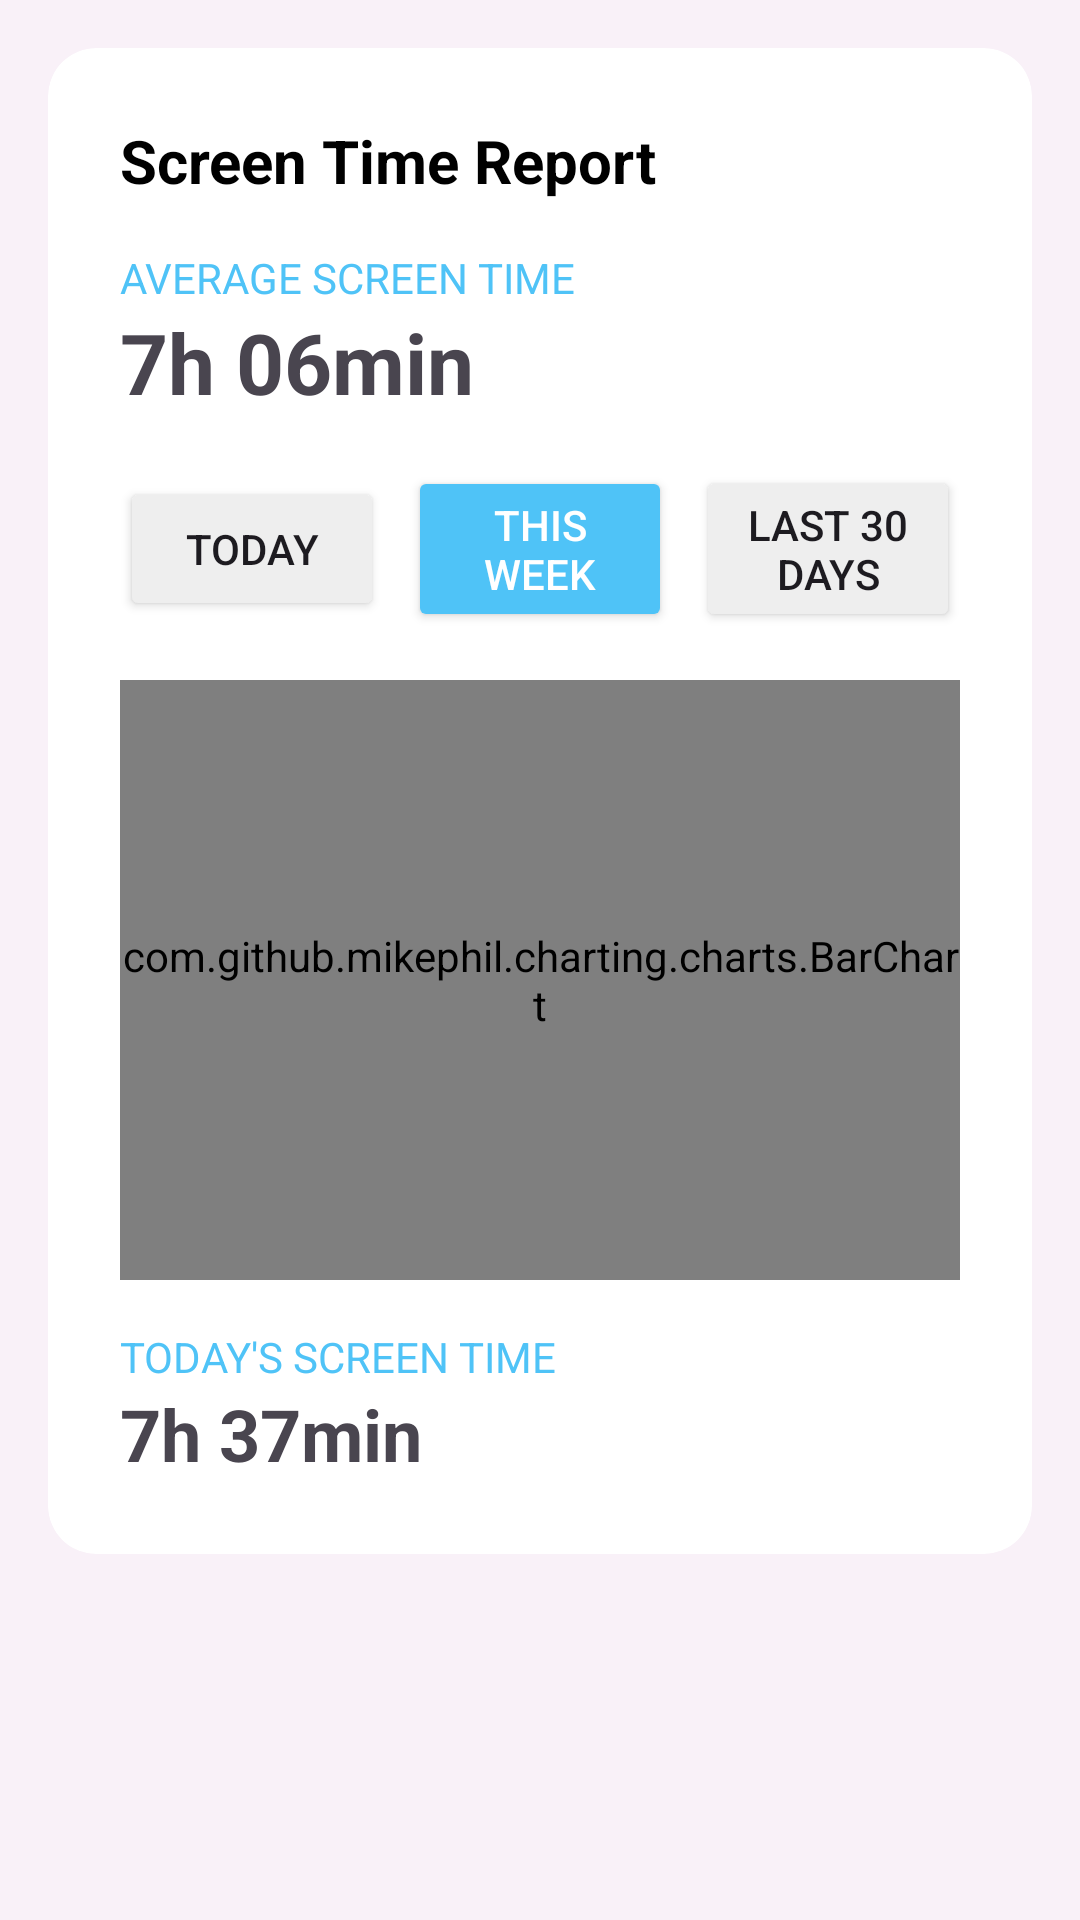

Write the Android layout XML for this screen, with the resource values it uses.
<!-- AndroidManifest.xml: application theme Theme.GoldenExperience -->
<!-- res/layout/fragment_screen_time.xml -->
<?xml version="1.0" encoding="utf-8"?>
<androidx.constraintlayout.widget.ConstraintLayout
    xmlns:android="http://schemas.android.com/apk/res/android"
    xmlns:app="http://schemas.android.com/apk/res-auto"
    android:layout_width="match_parent"
    android:layout_height="match_parent"
    android:background="#F9F1F8">

    
    <androidx.cardview.widget.CardView
        android:id="@+id/cardView"
        android:layout_width="0dp"
        android:layout_height="wrap_content"
        app:cardCornerRadius="16dp"
        android:layout_margin="16dp"
        app:layout_constraintTop_toTopOf="parent"
        app:layout_constraintStart_toStartOf="parent"
        app:layout_constraintEnd_toEndOf="parent">

        <LinearLayout
            android:orientation="vertical"
            android:padding="24dp"
            android:layout_width="match_parent"
            android:layout_height="wrap_content">

            
            <TextView
                android:id="@+id/txtTitle"
                android:text="Screen Time Report"
                android:textSize="20sp"
                android:textStyle="bold"
                android:textColor="#000"
                android:layout_width="wrap_content"
                android:layout_height="wrap_content"/>

            
            <TextView
                android:id="@+id/txtAverageLabel"
                android:text="AVERAGE SCREEN TIME"
                android:textColor="#4FC3F7"
                android:textSize="14sp"
                android:layout_marginTop="16dp"
                android:layout_width="wrap_content"
                android:layout_height="wrap_content"/>

            
            <TextView
                android:id="@+id/txtAverageTime"
                android:text="7h 06min"
                android:textSize="28sp"
                android:textStyle="bold"
                android:layout_width="wrap_content"
                android:layout_height="wrap_content"/>

            
            <LinearLayout
                android:orientation="horizontal"
                android:gravity="center"
                android:layout_marginTop="16dp"
                android:layout_width="match_parent"
                android:layout_height="wrap_content">

                <Button
                    android:id="@+id/btnToday"
                    android:text="Today"
                    android:layout_weight="1"
                    android:backgroundTint="#EEEEEE"
                    android:layout_width="0dp"
                    android:layout_height="wrap_content"/>

                <Button
                    android:id="@+id/btnWeek"
                    android:text="This week"
                    android:layout_weight="1"
                    android:backgroundTint="#4FC3F7"
                    android:textColor="#FFF"
                    android:layout_marginStart="8dp"
                    android:layout_width="0dp"
                    android:layout_height="wrap_content"/>

                <Button
                    android:id="@+id/btnMonth"
                    android:text="Last 30 days"
                    android:layout_weight="1"
                    android:backgroundTint="#EEEEEE"
                    android:layout_marginStart="8dp"
                    android:layout_width="0dp"
                    android:layout_height="wrap_content"/>
            </LinearLayout>

            
            <com.github.mikephil.charting.charts.BarChart
                android:id="@+id/barChart"
                android:layout_width="match_parent"
                android:layout_height="200dp"
                android:layout_marginTop="16dp"/>

            
            <TextView
                android:id="@+id/txtTodayLabel"
                android:text="TODAY'S SCREEN TIME"
                android:textColor="#4FC3F7"
                android:textSize="14sp"
                android:layout_marginTop="16dp"
                android:layout_width="wrap_content"
                android:layout_height="wrap_content"/>

            
            <TextView
                android:id="@+id/txtTodayTime"
                android:text="7h 37min"
                android:textSize="24sp"
                android:textStyle="bold"
                android:layout_width="wrap_content"
                android:layout_height="wrap_content"/>


        </LinearLayout>
    </androidx.cardview.widget.CardView>

</androidx.constraintlayout.widget.ConstraintLayout>
<!-- resources referenced by this layout -->
<resources>
  <style name="Theme.GoldenExperience" parent="Base.Theme.GoldenExperience" />
  <style name="Base.Theme.GoldenExperience" parent="Theme.Material3.DayNight.NoActionBar">
          
          
  
      </style>
</resources>
